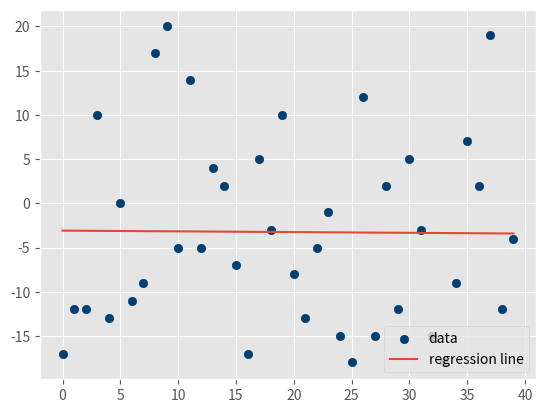

This figure's Python source:
from statistics import mean
import numpy as np
import random
import matplotlib.pyplot as plt
from matplotlib import style
style.use('ggplot')


def create_dataset(hm,variance,step=2,correlation=False):
    val = 1
    ys = []
    for i in range(hm):
        y = val + random.randrange(-variance,variance)
        ys.append(y)
        if correlation and correlation == 'pos':
            val+=step
        elif correlation and correlation == 'neg':
            val-=step
    xs = [i for i in range(len(ys))]

    return np.array(xs, dtype=np.float64),np.array(ys,dtype=np.float64)



def best_fit_slope_and_intercept(xs,ys):
    m = (((mean(xs)*mean(ys)) - mean(xs*ys)) /
         ((mean(xs)*mean(xs)) - mean(xs*xs)))

    b = mean(ys) - m*mean(xs)

    return m, b


def coefficient_of_determination(ys_orig,ys_line):
    y_mean_line = [mean(ys_orig) for y in ys_orig]

    squared_error_regr = sum((ys_line - ys_orig) * (ys_line - ys_orig))
    squared_error_y_mean = sum((y_mean_line - ys_orig) * (y_mean_line - ys_orig))

    print(squared_error_regr)
    print(squared_error_y_mean)

    r_squared = 1 - (squared_error_regr/squared_error_y_mean)

    return r_squared


xs, ys = create_dataset(40,20,2,correlation=False)
m, b = best_fit_slope_and_intercept(xs,ys)
regression_line = [(m*x)+b for x in xs]
r_squared = coefficient_of_determination(ys,regression_line)
print(r_squared)

plt.scatter(xs,ys,color='#003F72', label = 'data')
plt.plot(xs, regression_line, label = 'regression line')
plt.legend(loc=4)
plt.show()
